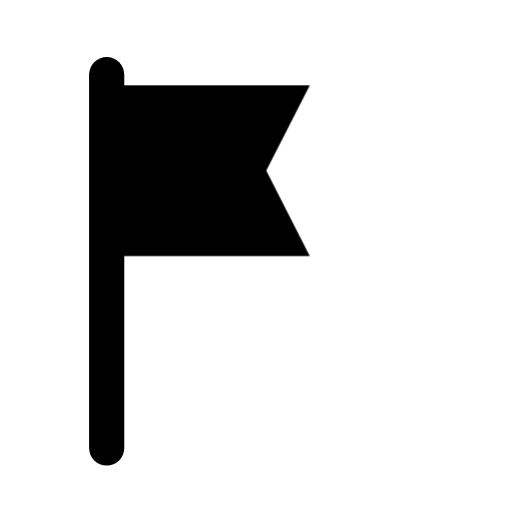
t = 0.00 s
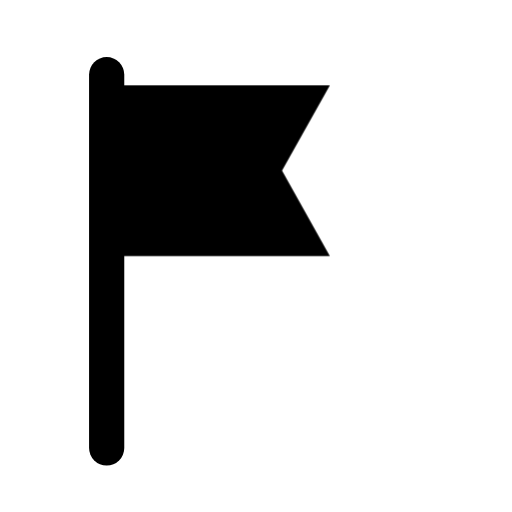
t = 0.16 s
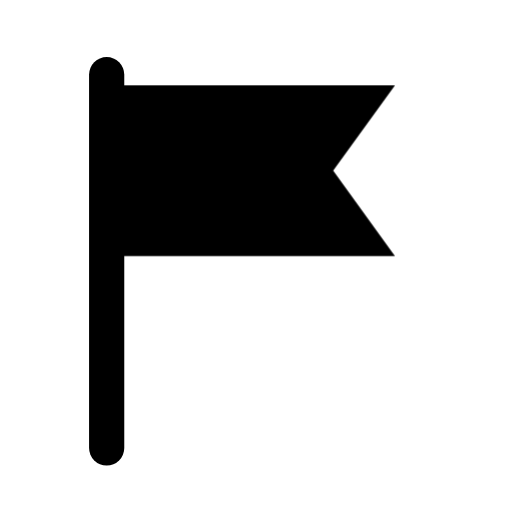
t = 0.34 s
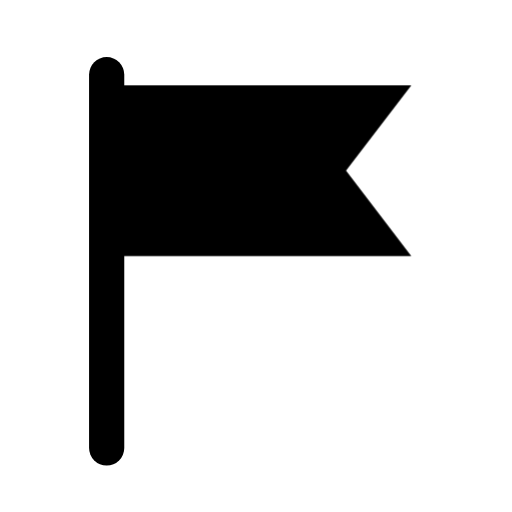
t = 0.46 s
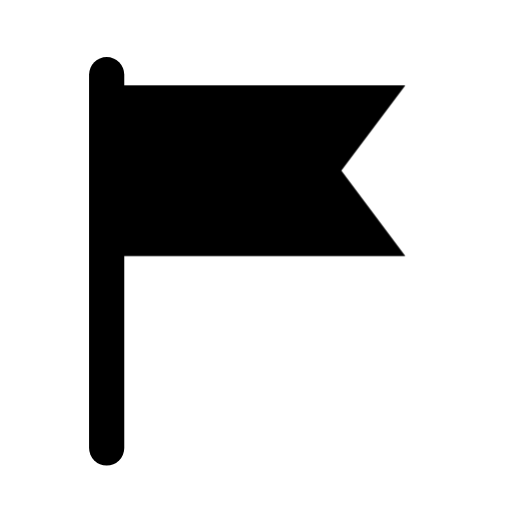
t = 0.66 s
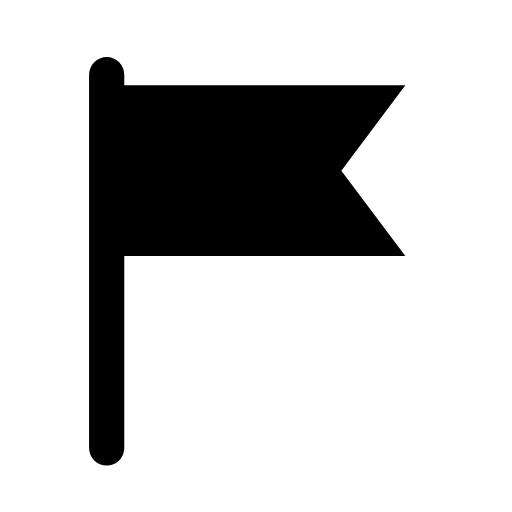
t = 0.80 s

The animated SVG that drew these frames (rendered in a browser with its animation timeline set to each time). Animation: 1 CSS @keyframes rule; one cycle of 0.80 s.

<svg xmlns="http://www.w3.org/2000/svg" width="24" height="24" viewBox="0 0 24 24" fill="none" role="img" aria-label="Flag" class="ecui-flag-mono-motion">
<title>Flag</title>
<desc>The attached flag opens from the pole.</desc>
<style>@media(prefers-reduced-motion:no-preference){.ecui-flag-mono-motion .p1{transform-box:view-box;transform-origin:5px 8px;animation:ecui-flag-mono-motion-p1 800ms cubic-bezier(.3,0,.2,1) 1 backwards}@keyframes ecui-flag-mono-motion-p1{0%{transform:scaleX(0.68)}26%{transform:scaleX(0.75)}58%{transform:scaleX(1.02)}82%{transform:scaleX(1)}100%{transform:scaleX(1)}}}</style>
<path class="p0" d="M5 3.5V21" fill="none" stroke="currentColor" stroke-width="1.65" stroke-linecap="round" stroke-linejoin="round"/>
<path class="p1" d="M5 4H19L16 8L19 12H5Z" fill="currentColor"/>
</svg>
